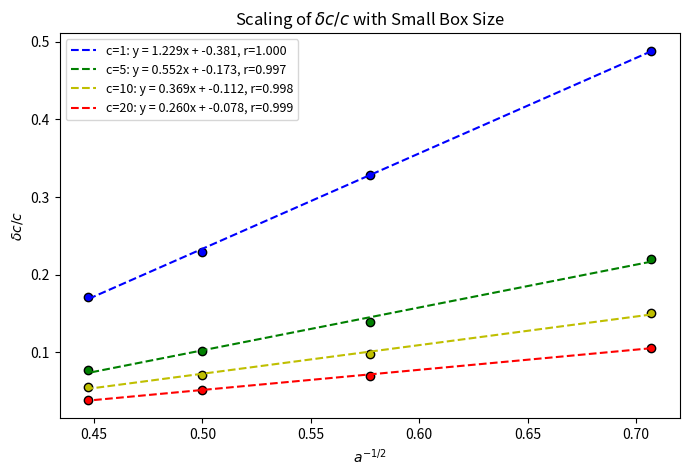
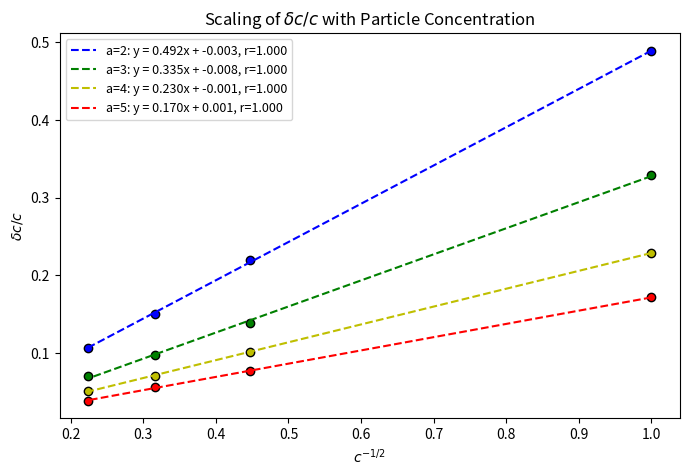

Here is the Python script that generated these plots, in order:
import numpy as np
import matplotlib.pyplot as plt
from scipy.stats import linregress

# Define fixed large square size
squareLength = 10  # Side length of large square
noOfTrials = 1000  # Number of repetitions per setup

# Define varying parameters
aValues = [2, 3, 4, 5]  # Different small square sizes
cValues = [1, 5, 10, 20]  # Different particle concentrations

# Define color assignment
colors = ['b', 'g', 'y', 'r']  # Blue, Green, Yellow, Red

# Store stuff in a list later on
results = []

# Part (2c)
# Choose specific a and c to measure
exampleA = aValues[0]
exampleC = cValues[0]

N = int(exampleC * squareLength**2) # Compute total particles from concentration, ensure it is an integer!
smallXMin = (squareLength - exampleA) / 2
smallXMax = (squareLength + exampleA) / 2
smallYMin = (squareLength - exampleA) / 2
smallYMax = (squareLength + exampleA) / 2

countsTest = []

# Repeat for statistics
for _ in range(noOfTrials):
    xPos = np.random.uniform(0, squareLength, N)
    yPos = np.random.uniform(0, squareLength, N)

    count_inside = np.sum(
        (smallXMin <= xPos) & (xPos <= smallXMax) &
        (smallYMin <= yPos) & (yPos <= smallYMax)
    )
    countsTest.append(count_inside)

# Compute and print mean and standard deviation
theoreticalMean = (exampleA **2 * N) / (squareLength ** 2)
average = np.mean(countsTest)
standardDev = np.std(countsTest)
print(f"For a={exampleA}, c={exampleC}: Theoretical mean = {theoreticalMean:.3f}, Actual Mean = {average:.3f}, Standard Deviation = {standardDev:.3f}")


# Part (2d)

# Iterate over various values of a
for a in aValues:

    # Iterate over various values of c
    for c in cValues:

        # Compute total particles from concentration

        N = int(c * squareLength**2)  
        smallXMin = (squareLength - a) / 2
        smallXMax = (squareLength + a) / 2
        smallYMin = (squareLength - a) / 2
        smallYMax = (squareLength + a) / 2
        
        counts = []  # Store counts for this (a, c) pair

        for _ in range(noOfTrials):
            # Generate N random molecule positions
            xPos = np.random.uniform(0, squareLength, N)
            yPos = np.random.uniform(0, squareLength, N)

            # Count how many fall inside the small square
            count_inside = np.sum(
                (smallXMin <= xPos) & (xPos <= smallXMax) &
                (smallYMin <= yPos) & (yPos <= smallYMax)
            )
            counts.append(count_inside)

        # Compute mean and standard deviation
        mean_count = np.mean(counts)
        std_count = np.std(counts)
        
        # Compute relative fluctuation (signal to noise ratio)
        delta_c_over_c = std_count / mean_count 
        
        results.append((a, c, delta_c_over_c))

# Convert results to numpy array
results = np.array(results)

# Extract values
# Initialize empty lists to store computed values
a_inv_sqrt = []  # List to hold a^(-1/2) values
c_inv_sqrt = []  # List to hold c^(-1/2) values

# Loop over each entry in results and compute a^(-1/2) and c^(-1/2)
for entry in results:

    # Extract from the data
    a_value = entry[0]  
    c_value = entry[1]
    
    # Raise values to the appropriate power
    a_inv = a_value ** (-0.5)
    c_inv = c_value ** (-0.5)

    # Append to list
    a_inv_sqrt.append(a_inv)  
    c_inv_sqrt.append(c_inv) 

# Convert lists to numpy arrays
a_inv_sqrt = np.array(a_inv_sqrt)
c_inv_sqrt = np.array(c_inv_sqrt)

delta_c_over_c = results[:, 2]

#delta-c / c vs a^(-1/2) 
plt.figure(figsize=(8, 5))

for i, c in enumerate(cValues):
    mask = results[:, 1] == c  # Select data for specific c
    x = a_inv_sqrt[mask]
    y = delta_c_over_c[mask]
    
    # Assign color based on the index
    color = colors[i]

    # Perform linear fit
    slope, intercept, r_value, _, _ = linregress(x, y)
    fit_line = slope * x + intercept
    
    # Plot data points and fit line
    plt.scatter(x, y, color=color, edgecolor='black') 
    plt.plot(x, fit_line, color=color, linestyle="--",
             label=f"c={c}: y = {slope:.3f}x + {intercept:.3f}, r={r_value:.3f}")

plt.xlabel(r"$a^{-1/2}$")
plt.ylabel(r"$\delta c / c$")
plt.title(r"Scaling of $\delta c / c$ with Small Box Size")
plt.legend(loc="upper left", fontsize=9, frameon=True)  # Auto-generated legend with proper colors
plt.show()

# delta-c / c vs c^(-1/2)
plt.figure(figsize=(8, 5))

for i, a in enumerate(aValues):
    mask = results[:, 0] == a  # Select data for specific a
    x = c_inv_sqrt[mask]
    y = delta_c_over_c[mask]
    
    # Assign color based on the index
    color = colors[i] 

    # Perform linear fit
    slope, intercept, r_value, _, _ = linregress(x, y)
    fit_line = slope * x + intercept
    
    # Plot data points and fit line
    plt.scatter(x, y, color=color, edgecolor='black') 
    plt.plot(x, fit_line, color=color, linestyle="--",
             label=f"a={a}: y = {slope:.3f}x + {intercept:.3f}, r={r_value:.3f}")  

# Axis labels and title
plt.xlabel(r"$c^{-1/2}$")
plt.ylabel(r"$\delta c / c$")
plt.title(r"Scaling of $\delta c / c$ with Particle Concentration")

# Legend (auto-colored and matching lines)
plt.legend(loc="upper left", fontsize=9, frameon=True)

# Show plot
plt.show()
